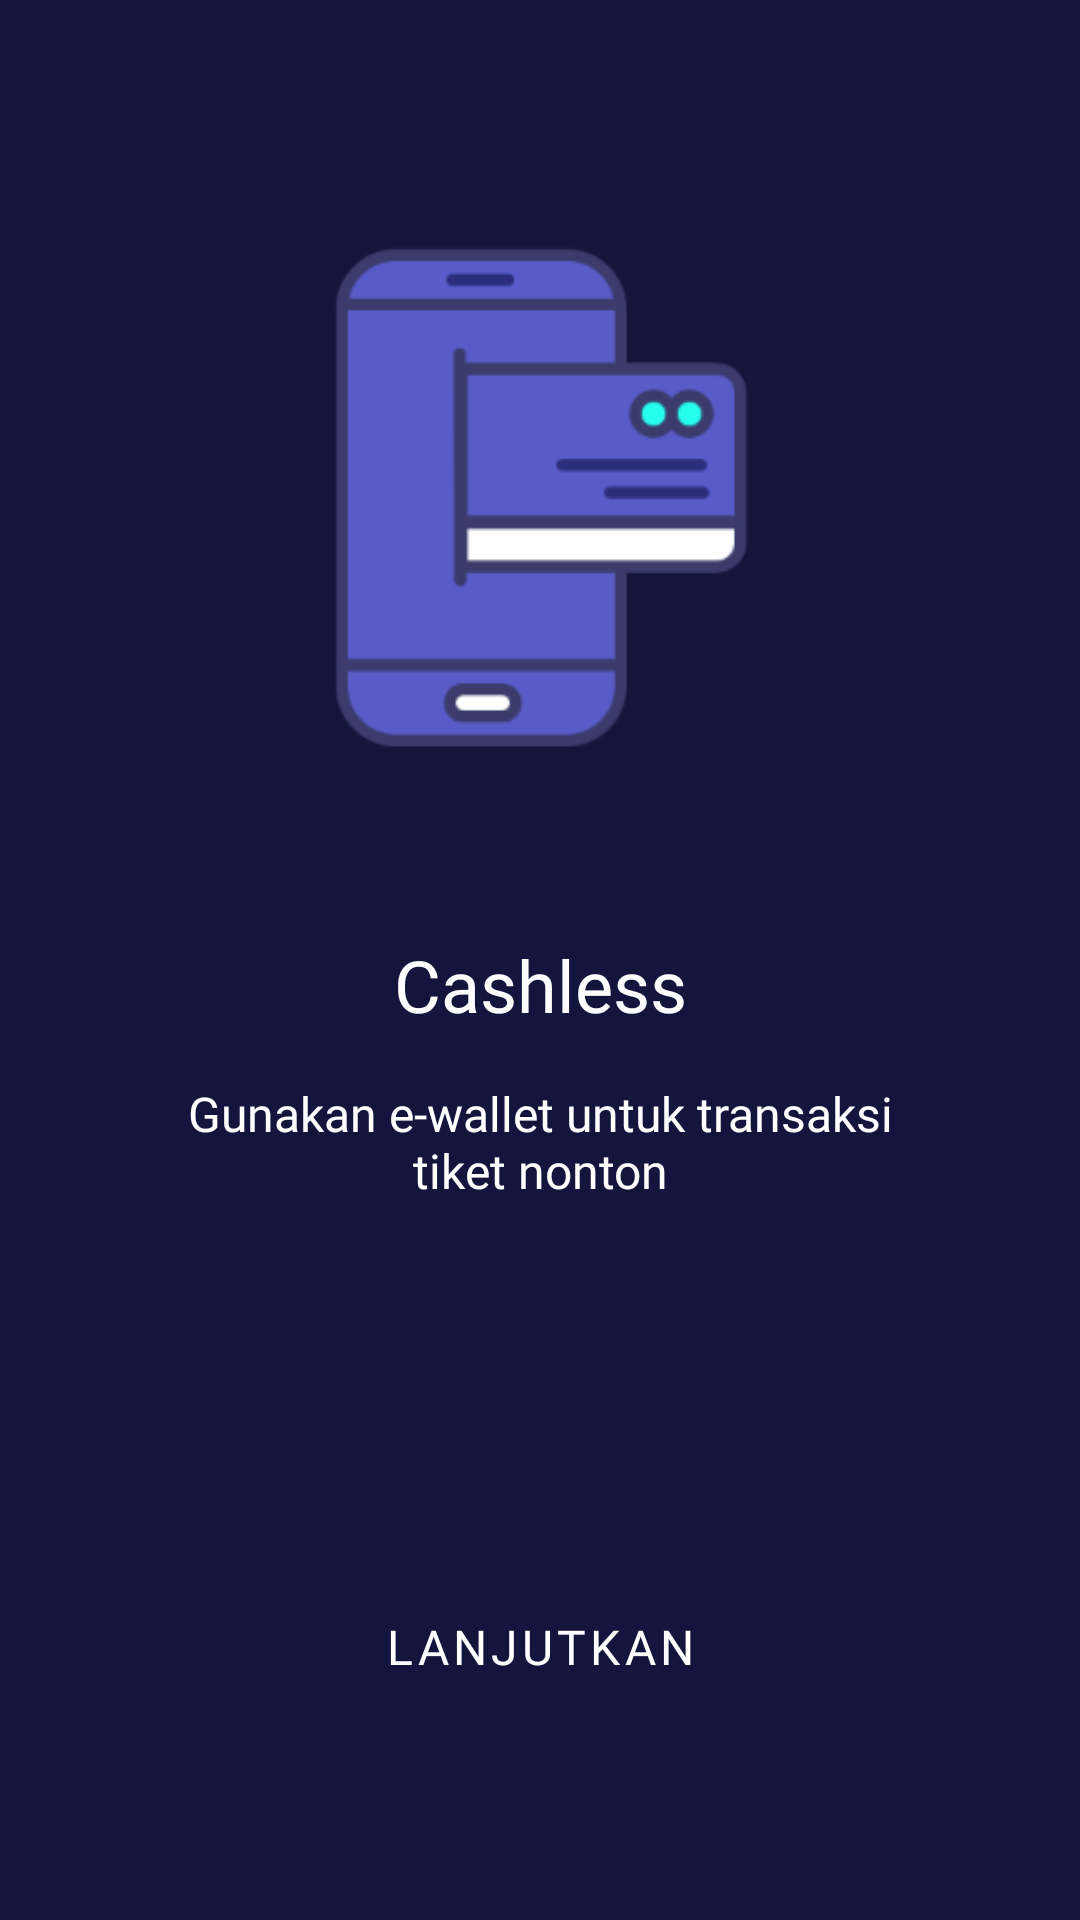

Layout XML and referenced resources for this Android screen:
<!-- AndroidManifest.xml: application theme Theme.RelasiRoom -->
<!-- res/layout/fragment_on_boarding_three.xml -->
<?xml version="1.0" encoding="utf-8"?>
<layout xmlns:android="http://schemas.android.com/apk/res/android"
    xmlns:app="http://schemas.android.com/apk/res-auto"
    xmlns:tools="http://schemas.android.com/tools">

    <data>
        <variable
            name="viewModel"
            type="com.sebade.relasiroom.ui.intro.OnBoardingViewModel" />
    </data>

    <androidx.constraintlayout.widget.ConstraintLayout
        android:id="@+id/frameLayout2"
        android:layout_width="match_parent"
        android:layout_height="match_parent"
        android:background="@color/darkBlue"
        android:padding="@dimen/layout_padding">


        <ImageView
            android:id="@+id/imageView"
            style="@style/obimagestyle"
            android:layout_marginTop="50dp"
            android:contentDescription="@null"
            app:layout_constraintEnd_toEndOf="parent"
            app:layout_constraintStart_toStartOf="parent"
            app:layout_constraintTop_toTopOf="parent"
            app:srcCompat="@drawable/ob_three" />

        <TextView
            android:id="@+id/textView"
            style="@style/obtextheader"
            android:layout_width="wrap_content"
            android:layout_height="wrap_content"
            android:layout_marginTop="46dp"
            android:text="@string/cashless"
            app:layout_constraintEnd_toEndOf="parent"
            app:layout_constraintStart_toStartOf="parent"
            app:layout_constraintTop_toBottomOf="@+id/imageView" />


        <TextView
            android:id="@+id/textView3"
            style="@style/obtextsuheader"
            android:layout_width="0dp"
            android:layout_height="wrap_content"
            android:layout_marginStart="40dp"
            android:layout_marginTop="16dp"
            android:layout_marginEnd="40dp"
            android:text="@string/obthree_subtext"
            app:layout_constraintEnd_toEndOf="parent"
            app:layout_constraintStart_toStartOf="parent"
            app:layout_constraintTop_toBottomOf="@+id/textView" />

        <com.google.android.material.button.MaterialButton
            android:id="@+id/btn_lanjutkan"
            style="@style/obbuttonstyle.buttonpink"
            android:onClick="@{() -> viewModel.btnNavigatedToLoginPage()}"
            android:layout_marginBottom="50dp"
            android:text="@string/lanjutkan"
            app:layout_constraintBottom_toBottomOf="parent"
            app:layout_constraintEnd_toEndOf="parent"
            app:layout_constraintStart_toStartOf="parent"
            />

    </androidx.constraintlayout.widget.ConstraintLayout>
</layout>
<!-- resources referenced by this layout -->
<resources>
  <color name="darkBlue">#14153D</color>
  <dimen name="layout_padding">16dp</dimen>
  <!-- drawable ob_three: png bitmap (drawable, 9424 bytes) -->
  <string name="cashless">Cashless</string>
  <string name="lanjutkan">Lanjutkan</string>
  <string name="obthree_subtext">Gunakan e-wallet untuk transaksi tiket nonton</string>
  <style name="obbuttonstyle.buttonpink">
          <item name="android:background">@drawable/background_pink_corner_round_button</item>
      </style>
  <style name="obimagestyle">
          <item name="android:layout_height">@dimen/ob_image_size</item>
          <item name="android:layout_width">@dimen/ob_image_size</item>
          <item name="android:contentDescription">@null</item>
          <item name="android:scaleType">centerInside</item>
      </style>
  <style name="obtextheader" parent="textview">
          <item name="android:textSize">@dimen/ob_textheader</item>
          <item name="fontFamily">@font/poppins_semibold</item>
      </style>
  <style name="obtextsuheader" parent="textview">
          <item name="android:textSize">@dimen/ob_textsubheader</item>
          <item name="fontFamily">@font/poppins_light</item>
      </style>
  <style name="Theme.RelasiRoom" parent="Theme.MaterialComponents.DayNight.DarkActionBar">
          
          <item name="colorPrimary">@color/purple_500</item>
          <item name="colorPrimaryVariant">@color/purple_700</item>
          <item name="colorOnPrimary">@color/white</item>
          
          <item name="colorSecondary">@color/teal_200</item>
          <item name="colorSecondaryVariant">@color/teal_700</item>
          <item name="colorOnSecondary">@color/black</item>
          
          <item name="android:statusBarColor" tools:targetApi="l">?attr/colorPrimaryVariant</item>
          
      </style>
  <dimen name="ob_image_size">200dp</dimen>
  <style name="textview">
          <item name="android:textColor">@color/white</item>
          <item name="android:textAlignment">center</item>
      </style>
  <dimen name="ob_textheader">24sp</dimen>
  <dimen name="ob_textsubheader">16sp</dimen>
  <color name="purple_500">#FF6200EE</color>
  <color name="purple_700">#FF3700B3</color>
  <color name="white">#FFFFFFFF</color>
  <color name="teal_200">#FF03DAC5</color>
  <color name="teal_700">#FF018786</color>
  <color name="black">#FF000000</color>
</resources>
